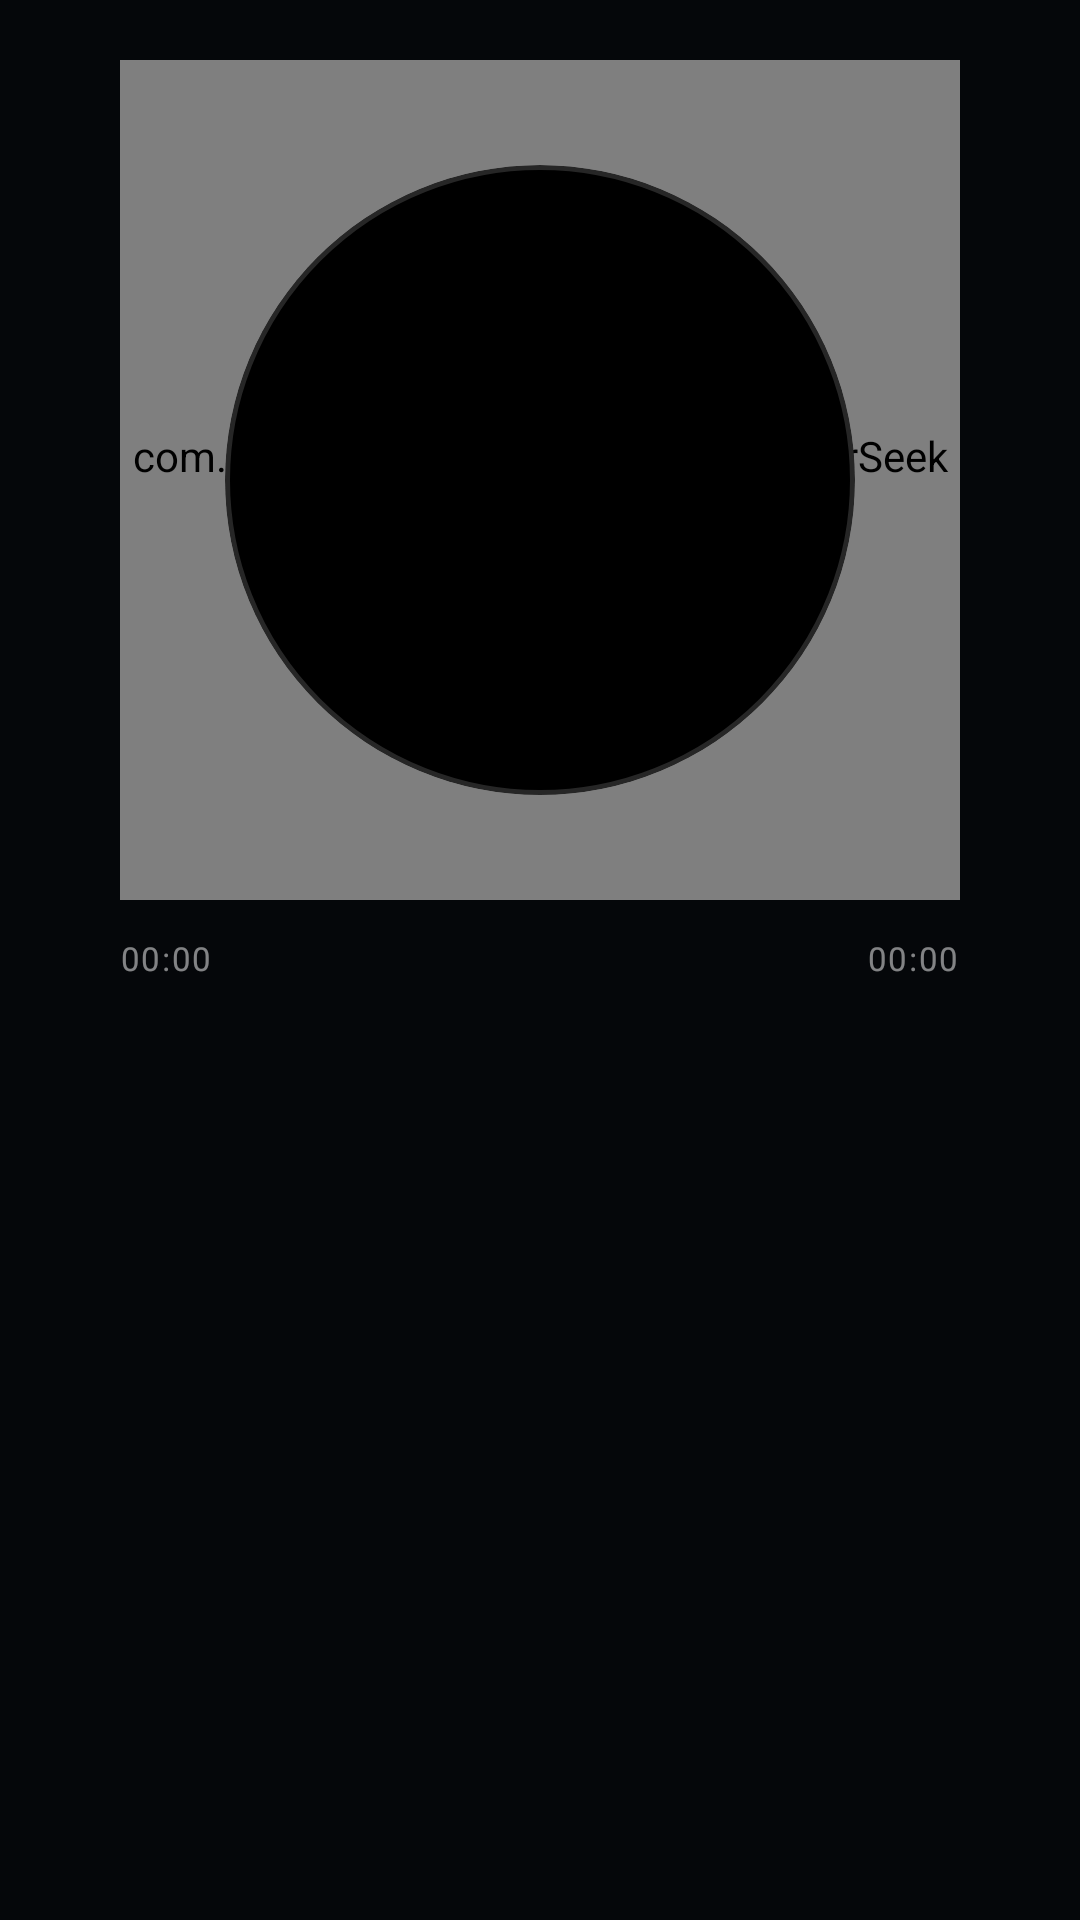

Produce the Android XML layout that renders to this screen, including the resource entries it uses.
<!-- AndroidManifest.xml: application theme AppTheme -->
<!-- res/layout/skin_circular.xml -->
<?xml version="1.0" encoding="utf-8"?>
<androidx.constraintlayout.widget.ConstraintLayout xmlns:android="http://schemas.android.com/apk/res/android"
    xmlns:app="http://schemas.android.com/apk/res-auto"
    android:id="@+id/skinCircular"
    android:layout_width="match_parent"
    android:layout_height="match_parent">

    
    <View
        android:id="@+id/auraView"
        android:layout_width="300dp"
        android:layout_height="300dp"
        android:background="@drawable/circle_background"
        android:backgroundTint="@color/theme_accent_neon"
        android:alpha="0.1"
        app:layout_constraintBottom_toBottomOf="@id/seekBar"
        app:layout_constraintEnd_toEndOf="@id/seekBar"
        app:layout_constraintStart_toStartOf="@id/seekBar"
        app:layout_constraintTop_toTopOf="@id/seekBar" />

    
    <com.example.ringtoneplayer.ui.CircularSeekBar
        android:id="@+id/seekBar"
        android:layout_width="280dp"
        android:layout_height="280dp"
        android:layout_marginTop="20dp"
        app:layout_constraintEnd_toEndOf="parent"
        app:layout_constraintStart_toStartOf="parent"
        app:layout_constraintTop_toTopOf="parent" />

    
    <com.google.android.material.card.MaterialCardView
        android:id="@+id/albumCard"
        android:layout_width="210dp"
        android:layout_height="210dp"
        app:cardBackgroundColor="#000000"
        app:cardCornerRadius="105dp"
        app:cardElevation="0dp"
        app:layout_constraintBottom_toBottomOf="@id/seekBar"
        app:layout_constraintEnd_toEndOf="@id/seekBar"
        app:layout_constraintStart_toStartOf="@id/seekBar"
        app:layout_constraintTop_toTopOf="@id/seekBar"
        app:strokeColor="@color/glass_stroke"
        app:strokeWidth="1.5dp">

        <ImageView
            android:id="@+id/ivMainAlbumArt"
            android:layout_width="match_parent"
            android:layout_height="match_parent"
            android:scaleType="centerCrop"
            android:src="@drawable/ic_music_note" />
    </com.google.android.material.card.MaterialCardView>

    
    <View
        android:id="@+id/neonDot"
        android:layout_width="14dp"
        android:layout_height="14dp"
        android:background="@drawable/circle_background"
        android:backgroundTint="@color/theme_accent_neon"
        android:elevation="10dp"
        app:layout_constraintCircle="@id/albumCard"
        app:layout_constraintCircleAngle="270"
        app:layout_constraintCircleRadius="140dp" />

    
    <TextView
        android:id="@+id/tvCurrentTime"
        android:layout_width="wrap_content"
        android:layout_height="wrap_content"
        android:layout_marginTop="12dp"
        android:text="00:00"
        android:textColor="@color/text_low_emphasis"
        android:textSize="11sp"
        android:letterSpacing="0.05"
        app:layout_constraintStart_toStartOf="@id/seekBar"
        app:layout_constraintTop_toBottomOf="@id/seekBar" />

    <TextView
        android:id="@+id/tvTotalTime"
        android:layout_width="wrap_content"
        android:layout_height="wrap_content"
        android:layout_marginTop="12dp"
        android:text="00:00"
        android:textColor="@color/text_low_emphasis"
        android:textSize="11sp"
        android:letterSpacing="0.05"
        app:layout_constraintEnd_toEndOf="@id/seekBar"
        app:layout_constraintTop_toBottomOf="@id/seekBar" />

</androidx.constraintlayout.widget.ConstraintLayout>
<!-- resources referenced by this layout -->
<resources>
  <color name="glass_stroke">#26FFFFFF</color>
  <color name="text_low_emphasis">#80FFFFFF</color>
  <color name="theme_accent_neon">#00E5FF</color>
  <!-- drawable ic_music_note (drawable) -->
  <vector xmlns:android="http://schemas.android.com/apk/res/android"
      android:width="24dp"
      android:height="24dp"
      android:viewportWidth="24"
      android:viewportHeight="24">
      <path android:fillColor="#000000" android:pathData="M12,3v10.55A4,4 0 1,0 14,17V7h4V3h-6z"/>
  </vector>
  <style name="AppTheme" parent="Theme.Material3.DayNight.NoActionBar">
          <item name="colorPrimary">@color/theme_primary_bg</item>
          <item name="colorSecondary">@color/theme_accent_neon</item>
          <item name="android:windowBackground">@color/theme_primary_bg</item>
          <item name="android:statusBarColor">@android:color/transparent</item>
          <item name="android:navigationBarColor">@android:color/transparent</item>
      </style>
  <color name="theme_primary_bg">#05070A</color>
</resources>
